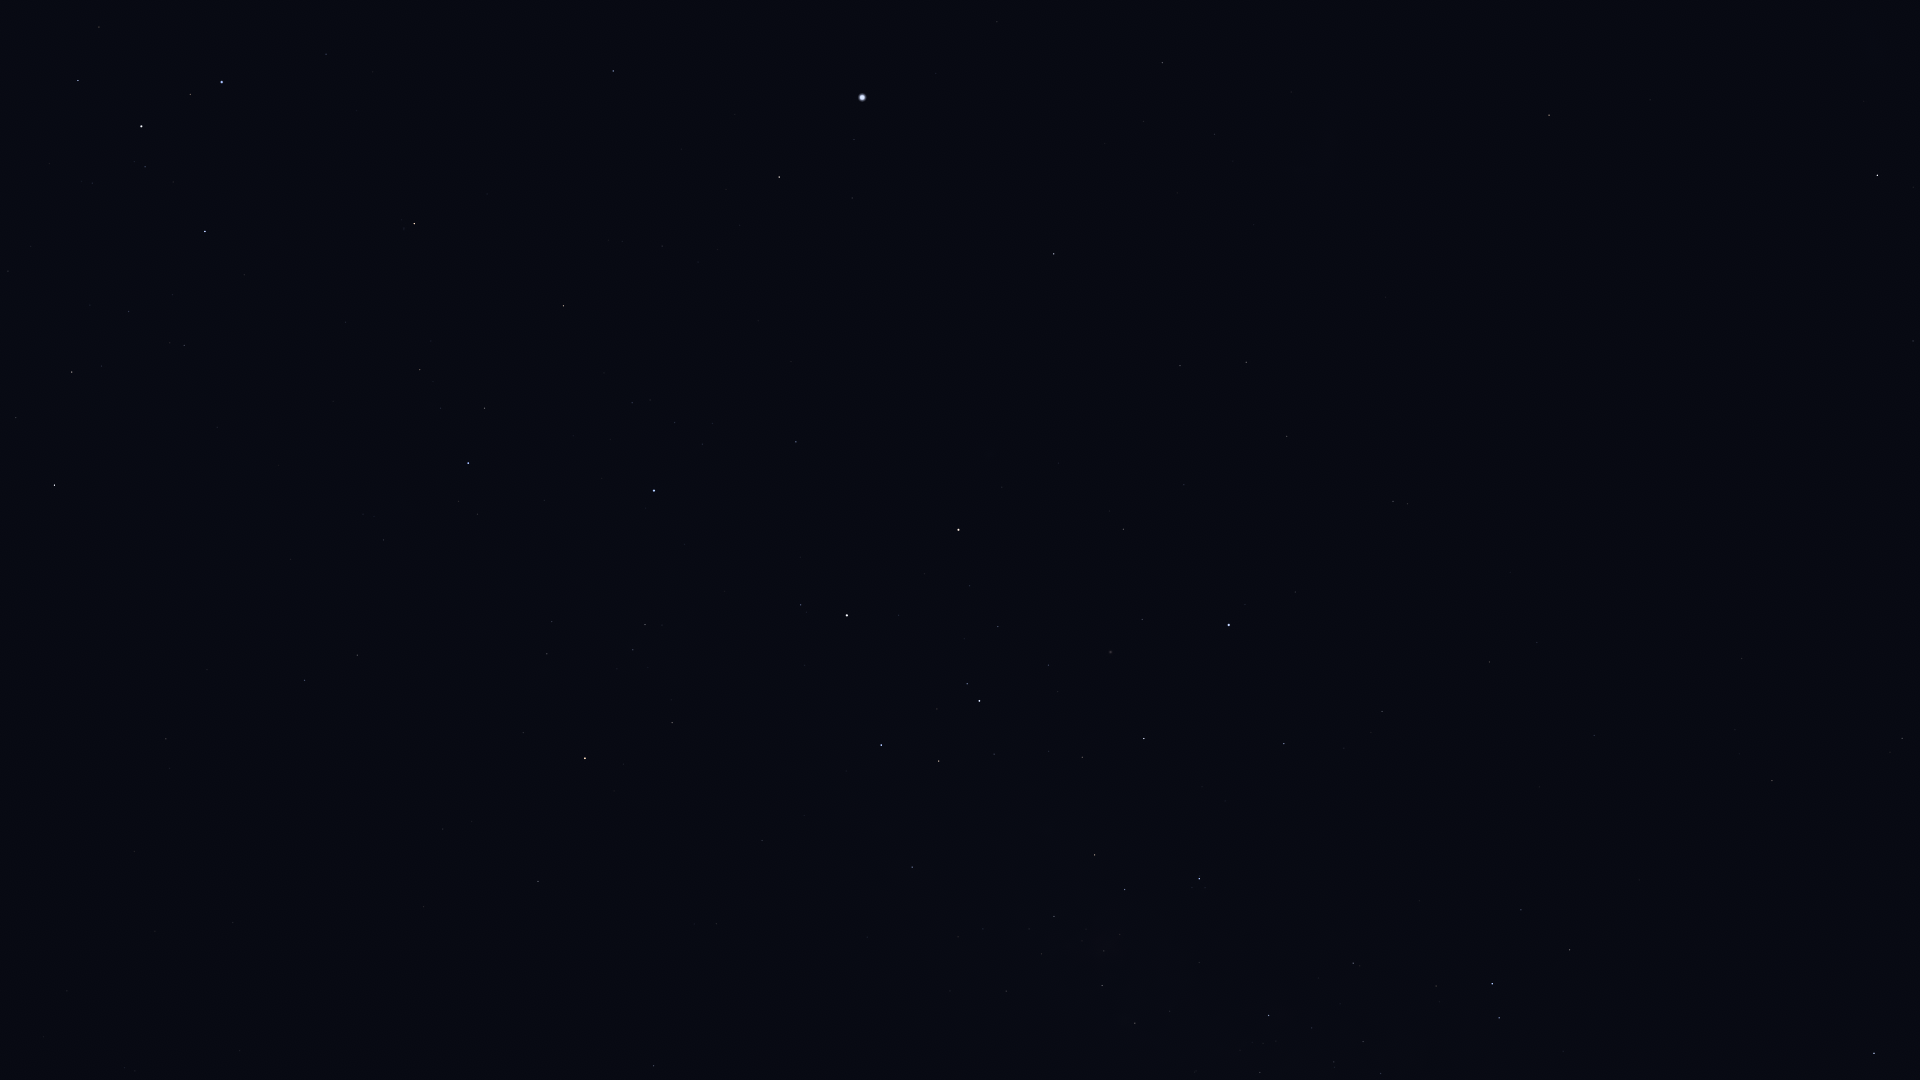

The data file committed next to this chart (first rows):
Star_ID, Name, X, Y
2021, HIP 2021, 1877, 175
17678, HIP 17678, 1549, 115
21949, HIP 21949, 1410, 108
25918, HIP 25918, 1453, 267
26069, HIP 26069, 1162, 63
26380, Bubup, 1393, 234
27100, HIP 27100, 1215, 134
27530, HIP 27530, 997, 22
27890, HIP 27890, 1144, 121
30438, Canopus, 862, 97
31685, HIP 31685, 613, 71
31895, Nosaxa, 741, 123
32607, HIP 32607, 1054, 254
32759, HIP 32759, 326, 54
32768, HIP 32768, 779, 177
33165, HIP 33165, 92, 26
33579, Adhara, 222, 82
33856, Nganurganity, 190, 94
34444, Wezen, 141, 126
34481, HIP 34481, 1246, 362
35037, HIP 35037, 145, 167
35228, HIP 35228, 1180, 366
35264, HIP 35264, 414, 223
35904, Aludra, 205, 231
36377, HIP 36377, 563, 306
37284, Ceibo, 1430, 449
37504, HIP 37504, 1287, 436
38041, Tapecue, 830, 411
38146, HIP 38146, 73, 370
38170, Azmidi, 72, 372
39429, Naos, 468, 463
39757, Tureis, 54, 485
39794, HIP 39794, 1184, 485
40702, HIP 40702, 1393, 501
41037, Avior, 958, 530
41312, HIP 41312, 1123, 529
42515, HIP 42515, 357, 655
42536, HIP 42536, 801, 605
42568, HIP 42568, 970, 586
42828, HIP 42828, 305, 680
42913, Alsephina, 847, 615
43409, HIP 43409, 166, 739
44382, HIP 44382, 1142, 619
44816, Suhail, 585, 758
45080, HIP 45080, 967, 684
45238, Miaplacidus, 1229, 625
45556, Aspidiske, 979, 701
45941, Markeb, 881, 745
46651, HIP 46651, 538, 881
47202, Kalausi, 616, 890
48235, Natasha, 791, 888
48774, HIP 48774, 912, 867
48926, HIP 48926, 472, 1056
50099, HIP 50099, 1284, 744
50191, HIP 50191, 654, 1066
50371, HIP 50371, 1095, 855
51232, HIP 51232, 1054, 916
51839, HIP 51839, 1489, 662
52419, HIP 52419, 1199, 879
52468, HIP 52468, 1120, 934
... 16 more rows
